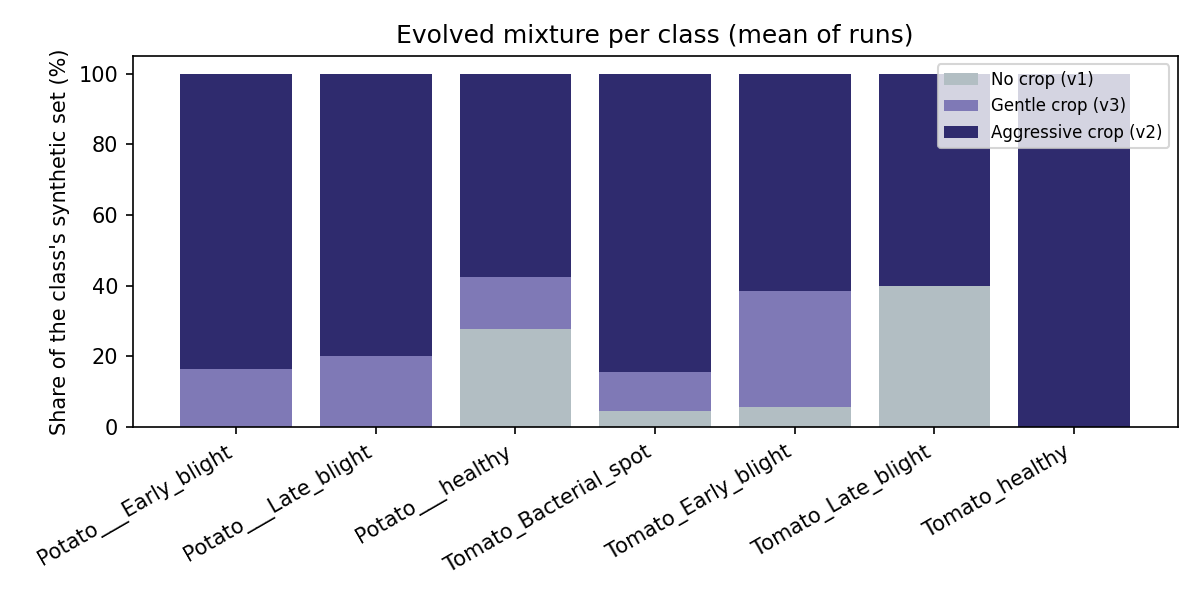

Source data for this figure (header and first rows):
run, class, images_used, baseline_images, share_No crop (v1), level_No crop (v1), share_Gentle crop (v3), level_Gentle crop (v3), share_Aggressive crop (v2), level_Aggressive crop (v2)
0, Potato___Early_blight, 600, 2000, 0.0, 0, 0.0, 0, 1.0, 3
0, Potato___Late_blight, 400, 2000, 0.0, 0, 0.5, 1, 0.5, 1
0, Potato___healthy, 60, 304, 1.0, 2, 0.0, 0, 0.0, 0
0, Tomato_Bacterial_spot, 425, 4254, 0.0, 0, 0.0, 0, 1.0, 1
0, Tomato_Early_blight, 2000, 2000, 0.0, 0, 0.0, 0, 1.0, 10
0, Tomato_Late_blight, 381, 3818, 0.0, 0, 0.0, 0, 1.0, 1
0, Tomato_healthy, 1272, 3182, 0.0, 0, 0.0, 0, 1.0, 4
1, Potato___Early_blight, 200, 2000, 0.0, 0, 0.0, 0, 1.0, 1
1, Potato___Late_blight, 200, 2000, 0.0, 0, 0.0, 0, 1.0, 1
1, Potato___healthy, 91, 304, 0.0, 0, 0.0, 0, 1.0, 3
1, Tomato_Bacterial_spot, 4253, 4254, 0.0, 0, 0.09993, 1, 0.9001, 9
1, Tomato_Early_blight, 1000, 2000, 0.0, 0, 0.4, 2, 0.6, 3
1, Tomato_Late_blight, 381, 3818, 1.0, 1, 0.0, 0, 0.0, 0
1, Tomato_healthy, 1272, 3182, 0.0, 0, 0.0, 0, 1.0, 4
2, Potato___Early_blight, 2200, 2000, 0.0, 0, 0.8182, 9, 0.1818, 2
2, Potato___Late_blight, 400, 2000, 0.0, 0, 0.5, 1, 0.5, 1
2, Potato___healthy, 60, 304, 0.0, 0, 0.0, 0, 1.0, 2
2, Tomato_Bacterial_spot, 425, 4254, 0.0, 0, 0.0, 0, 1.0, 1
2, Tomato_Early_blight, 3400, 2000, 0.1765, 3, 0.5294, 9, 0.2941, 5
2, Tomato_Late_blight, 381, 3818, 0.0, 0, 0.0, 0, 1.0, 1
2, Tomato_healthy, 1272, 3182, 0.0, 0, 0.0, 0, 1.0, 4
3, Potato___Early_blight, 200, 2000, 0.0, 0, 0.0, 0, 1.0, 1
3, Potato___Late_blight, 200, 2000, 0.0, 0, 0.0, 0, 1.0, 1
3, Potato___healthy, 454, 304, 0.1322, 2, 0.4009, 6, 0.467, 7
3, Tomato_Bacterial_spot, 425, 4254, 0.0, 0, 0.0, 0, 1.0, 1
3, Tomato_Early_blight, 2800, 2000, 0.0, 0, 0.7143, 10, 0.2857, 4
3, Tomato_Late_blight, 763, 3818, 0.0, 0, 0.0, 0, 1.0, 2
3, Tomato_healthy, 318, 3182, 0.0, 0, 0.0, 0, 1.0, 1
4, Potato___Early_blight, 200, 2000, 0.0, 0, 0.0, 0, 1.0, 1
4, Potato___Late_blight, 200, 2000, 0.0, 0, 0.0, 0, 1.0, 1
4, Potato___healthy, 729, 304, 0.2497, 6, 0.3333, 8, 0.417, 10
4, Tomato_Bacterial_spot, 9358, 4254, 0.2273, 5, 0.4546, 10, 0.3181, 7
4, Tomato_Early_blight, 1800, 2000, 0.1111, 1, 0.0, 0, 0.8889, 8
4, Tomato_Late_blight, 381, 3818, 1.0, 1, 0.0, 0, 0.0, 0
4, Tomato_healthy, 1591, 3182, 0.0, 0, 0.0, 0, 1.0, 5
